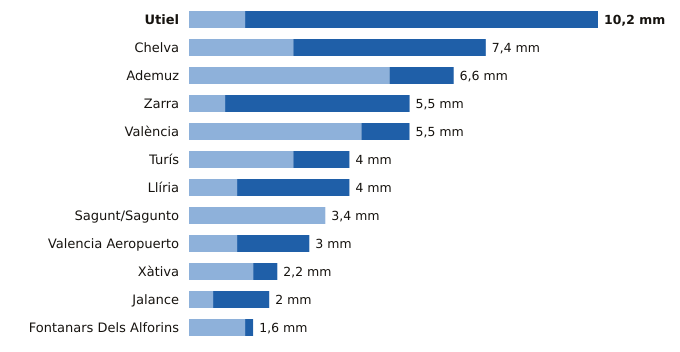

The data file committed next to this chart (first rows):
estacion, provincia, indicativo, mm_6_dias_anteriores, mm_hoy, mm_7_dias, horas_de_hoy
Utiel, Valencia, 8309X, 1.4, 8.8, 10.2, 21
Chelva, Valencia, 8395X, 2.6, 4.8, 7.4, 21
Ademuz, Valencia, 8381X, 5.0, 1.6, 6.6, 17
Zarra, Valencia, 8203O, 0.9, 4.6, 5.5, 21
València, Valencia, 8416, 4.3, 1.2, 5.5, 21
Turís, Valencia, 8337X, 2.6, 1.4, 4.0, 20
Llíria, Valencia, 8409X, 1.2, 2.8, 4.0, 21
Sagunt/Sagunto, Valencia, 8446Y, 3.4, 0.0, 3.4, 17
Valencia Aeropuerto, Valencia, 8414A, 1.2, 1.8, 3.0, 21
Xàtiva, Valencia, 8293X, 1.6, 0.6, 2.2, 21
Jalance, Valencia, 8193E, 0.6, 1.4, 2.0, 17
Fontanars Dels Alforins, Valencia, 8005X, 1.4, 0.2, 1.6, 19
